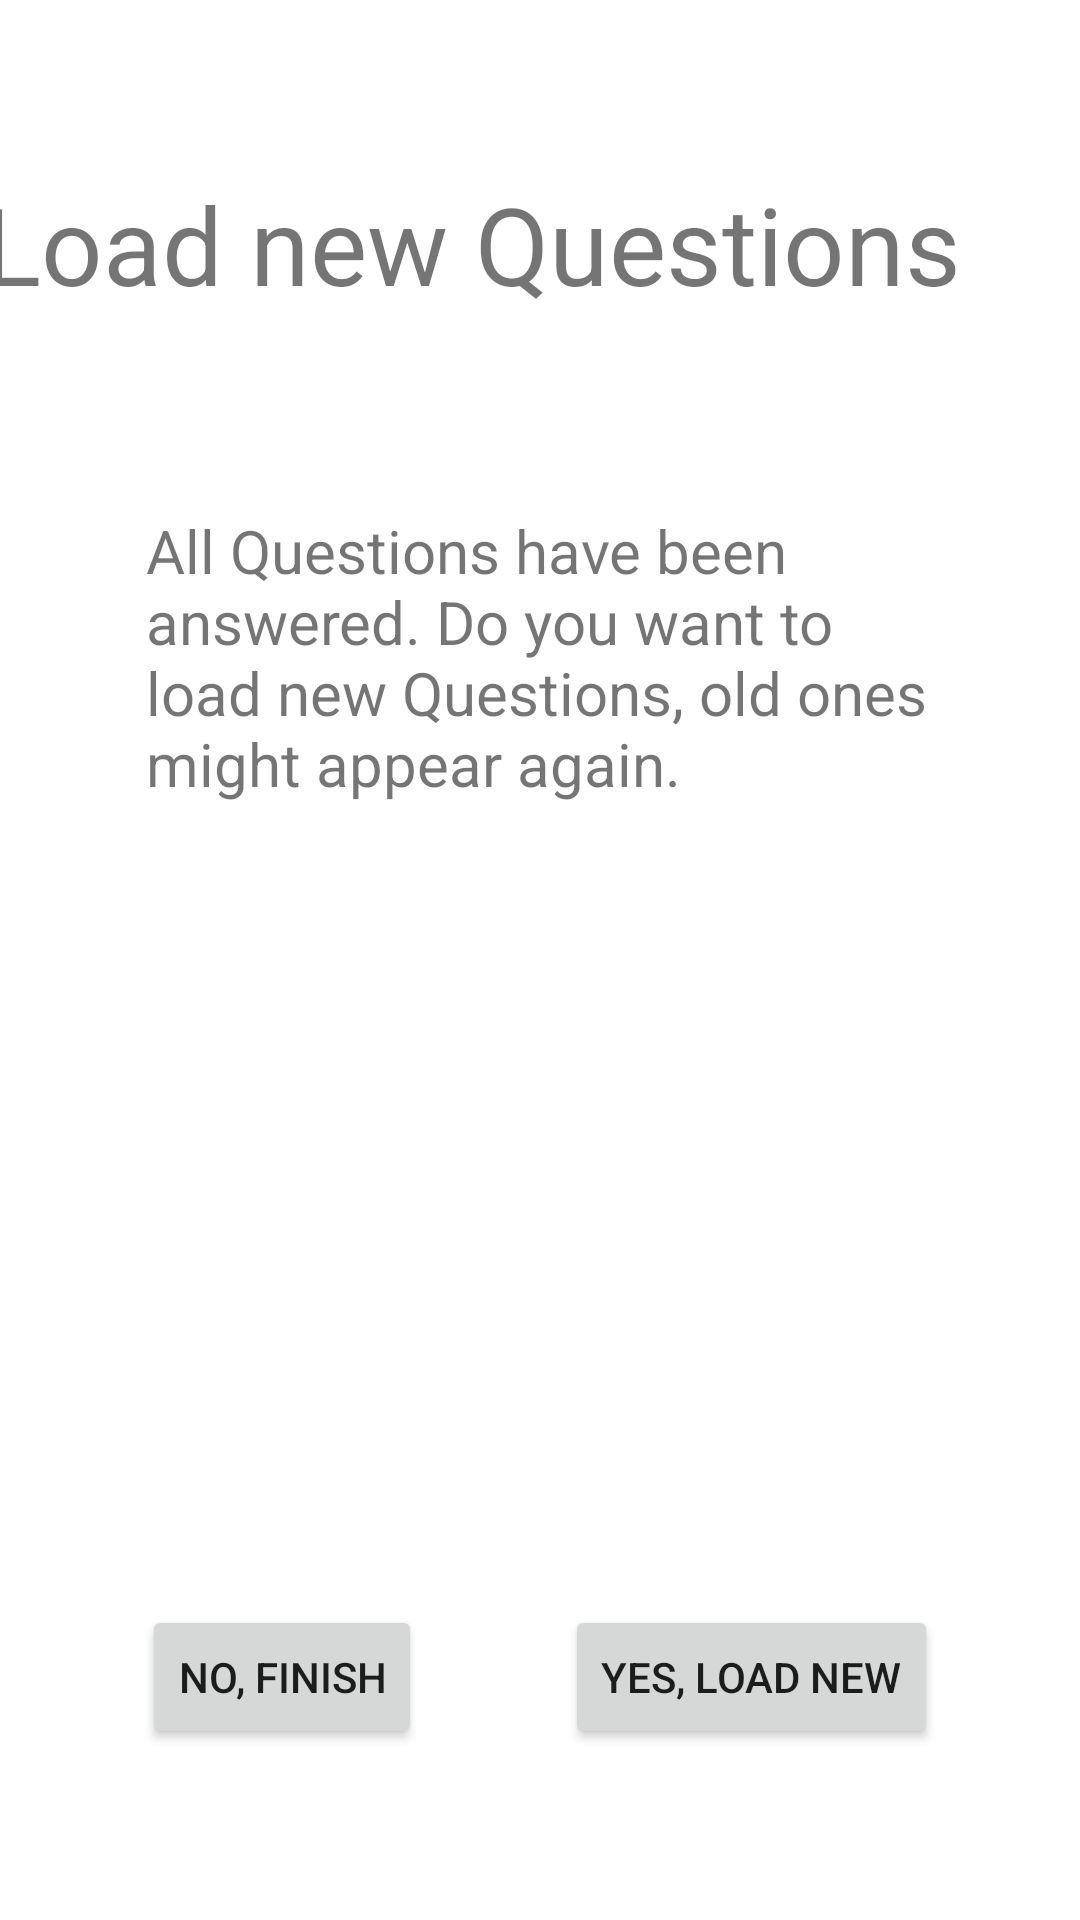

Produce the Android XML layout that renders to this screen, including the resource entries it uses.
<!-- AndroidManifest.xml: application theme Theme.QuizApp -->
<!-- res/layout/endless_end_reached_activity.xml -->
<?xml version="1.0" encoding="utf-8"?>
<androidx.constraintlayout.widget.ConstraintLayout xmlns:android="http://schemas.android.com/apk/res/android"
    xmlns:app="http://schemas.android.com/apk/res-auto"
    android:layout_width="match_parent"
    android:layout_height="match_parent">

    <TextView
        android:id="@+id/textView2"
        android:layout_width="372dp"
        android:layout_height="56dp"
        android:text="Load new Questions"
        android:textSize="36dp"
        app:layout_constraintBottom_toTopOf="@+id/textView3"
        app:layout_constraintEnd_toEndOf="parent"
        app:layout_constraintHorizontal_bias="0.5"
        app:layout_constraintStart_toStartOf="parent"
        app:layout_constraintTop_toTopOf="parent" />

    <Button
        android:id="@+id/no"
        android:onClick="no"
        android:layout_width="wrap_content"
        android:layout_height="wrap_content"
        android:text="No, finish"
        app:layout_constraintBottom_toBottomOf="parent"
        app:layout_constraintEnd_toStartOf="@+id/yes"
        app:layout_constraintHorizontal_bias="0.5"
        app:layout_constraintStart_toStartOf="parent"
        app:layout_constraintTop_toBottomOf="@+id/textView3" />

    <Button
        android:id="@+id/yes"
        android:layout_width="wrap_content"
        android:layout_height="wrap_content"
        android:text="yes, load new"
        android:onClick="yes"
        app:layout_constraintBottom_toBottomOf="parent"
        app:layout_constraintEnd_toEndOf="parent"
        app:layout_constraintHorizontal_bias="0.5"
        app:layout_constraintStart_toEndOf="@+id/no"
        app:layout_constraintTop_toBottomOf="@+id/textView3" />

    <TextView
        android:id="@+id/textView3"
        android:layout_width="263dp"
        android:layout_height="308dp"
        android:text="All Questions have been answered. Do you want to load new Questions, old ones might appear again."
        android:textSize="20dp"
        app:layout_constraintBottom_toTopOf="@+id/no"
        app:layout_constraintEnd_toEndOf="parent"
        app:layout_constraintHorizontal_bias="0.5"
        app:layout_constraintStart_toStartOf="parent"
        app:layout_constraintTop_toBottomOf="@+id/textView2" />
</androidx.constraintlayout.widget.ConstraintLayout>
<!-- resources referenced by this layout -->
<resources>
  <style name="Theme.QuizApp" parent="Theme.MaterialComponents.DayNight.NoActionBar">
          
          <item name="colorPrimary">@color/main_color</item>
          <item name="colorPrimaryVariant">@color/purple_700</item>
          <item name="colorOnPrimary">@color/white</item>
          
          <item name="colorSecondary">@color/teal_200</item>
          <item name="colorSecondaryVariant">@color/teal_700</item>
          <item name="colorOnSecondary">@color/black</item>
          
          <item name="android:statusBarColor" tools:targetApi="l">?attr/colorPrimaryVariant</item>
          
      </style>
  <color name="main_color">#3A7AD6</color>
  <color name="purple_700">#FF3700B3</color>
  <color name="white">#FFFFFFFF</color>
  <color name="teal_200">#FF03DAC5</color>
  <color name="teal_700">#FF018786</color>
  <color name="black">#FF000000</color>
</resources>
